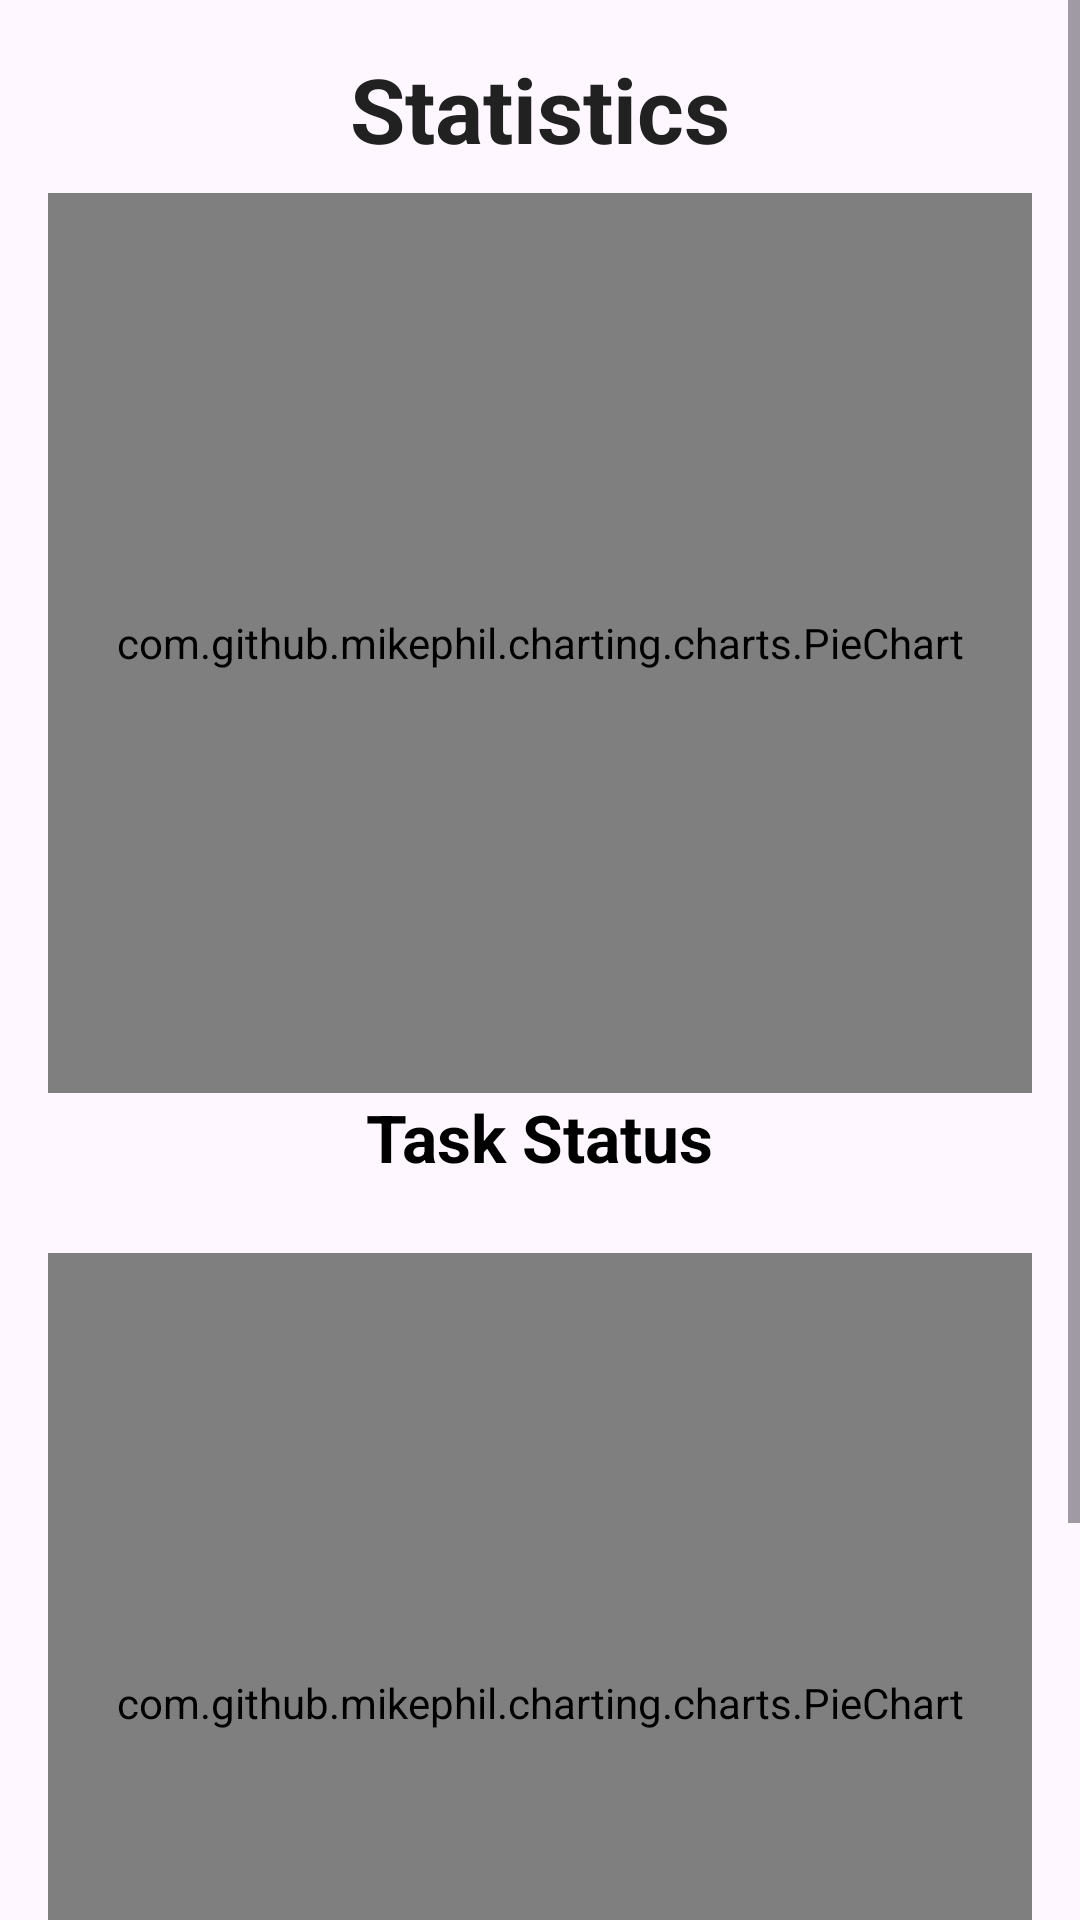

Produce the Android XML layout that renders to this screen, including the resource entries it uses.
<!-- AndroidManifest.xml: application theme Theme.SmartTaskManager -->
<!-- res/layout/fragment_statisticreport.xml -->
<?xml version="1.0" encoding="utf-8"?>
<androidx.constraintlayout.widget.ConstraintLayout
    xmlns:android="http://schemas.android.com/apk/res/android"
    xmlns:app="http://schemas.android.com/apk/res-auto"
    xmlns:tools="http://schemas.android.com/tools"
    android:layout_width="match_parent"
    android:layout_height="match_parent"
    tools:context=".ui.statisticreport.StatisticReportFragment">

    <ScrollView
        android:id="@+id/scrollView"
        android:layout_width="0dp"
        android:layout_height="0dp"
        android:fillViewport="true"
        app:layout_constraintTop_toTopOf="parent"
        app:layout_constraintBottom_toBottomOf="parent"
        app:layout_constraintStart_toStartOf="parent"
        app:layout_constraintEnd_toEndOf="parent">

        <LinearLayout
            android:layout_width="match_parent"
            android:layout_height="wrap_content"
            android:orientation="vertical"
            android:padding="16dp">

            <TextView
                android:id="@+id/textReport"
                android:layout_width="wrap_content"
                android:layout_height="wrap_content"
                android:text="@string/statistics"
                android:textSize="30sp"
                android:textStyle="bold"
                android:textColor="#212121"
                android:layout_gravity="center_horizontal"
                android:paddingBottom="8dp" />

            <com.github.mikephil.charting.charts.PieChart
                android:id="@+id/pieChartStatus"
                android:layout_width="match_parent"
                android:layout_height="300dp" />

            <TextView
                android:id="@+id/statusTitle"
                android:layout_width="wrap_content"
                android:layout_height="wrap_content"
                android:text="@string/task_status"
                android:textSize="22sp"
                android:textStyle="bold"
                android:textColor="#000000"
                android:layout_gravity="center_horizontal"
                android:paddingBottom="24dp" />

            <com.github.mikephil.charting.charts.PieChart
                android:id="@+id/pieChartPriority"
                android:layout_width="match_parent"
                android:layout_height="300dp"
               />
            <TextView
                android:id="@+id/priorityTitle"
                android:layout_width="wrap_content"
                android:layout_height="wrap_content"
                android:text="@string/task_priority"
                android:layout_marginTop="20dp"
                android:textSize="22sp"
                android:textStyle="bold"
                android:textColor="#000000"
                android:layout_gravity="center_horizontal"
                android:paddingBottom="24dp" />


        </LinearLayout>
    </ScrollView>
</androidx.constraintlayout.widget.ConstraintLayout>
<!-- resources referenced by this layout -->
<resources>
  <string name="statistics">Statistics</string>
  <string name="task_priority">Task Priority</string>
  <string name="task_status">Task Status</string>
  <style name="Theme.SmartTaskManager" parent="Base.Theme.SmartTaskManager" />
  <style name="Base.Theme.SmartTaskManager" parent="Theme.Material3.Light.NoActionBar">
          
          <item name="colorPrimary">@color/colorPrimary</item>
          <item name="colorPrimaryDark">@color/colorPrimaryDark</item>
          <item name="android:statusBarColor">@color/colorPrimaryDark</item>
          <item name="android:navigationBarColor">@color/colorPrimaryDark</item>
          <item name="android:forceDarkAllowed" tools:targetApi="q">false</item>
      </style>
  <color name="colorPrimary">#001F4D</color>
  <color name="colorPrimaryDark">#001F4D</color>
</resources>
